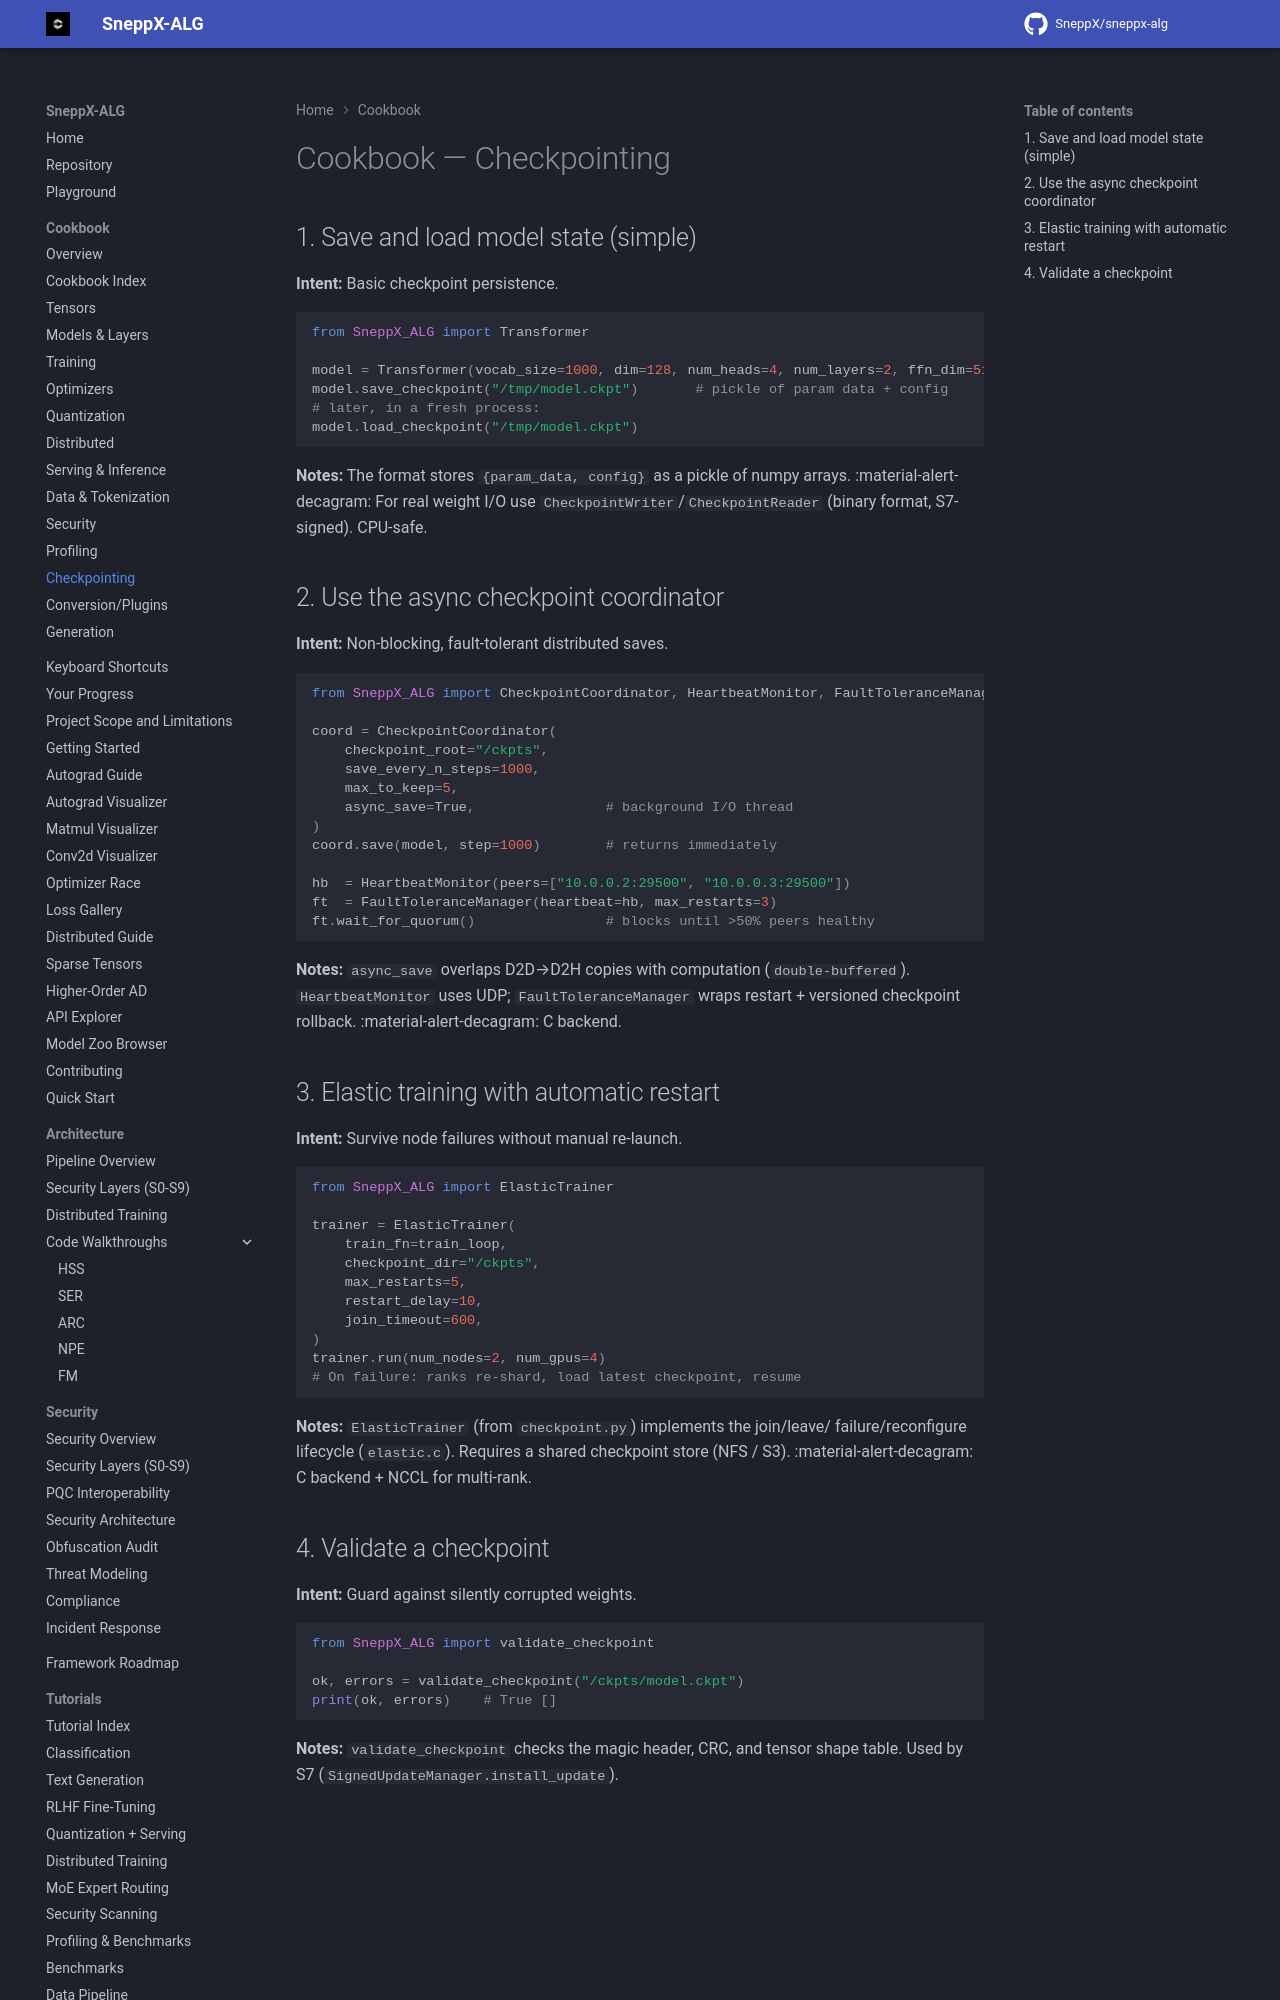

repository: SneppX/sneppx-alg · page: 1.5.2/cookbook/checkpointing/index.html · generator: mkdocs

---
description: "SneppX-ALG cookbook recipes for saving and loading model checkpoints, state dicts and training state in Python."
---

# Cookbook — Checkpointing

## 1. Save and load model state (simple)

**Intent:** Basic checkpoint persistence.

```python
from SneppX_ALG import Transformer

model = Transformer(vocab_size=1000, dim=128, num_heads=4, num_layers=2, ffn_dim=512, max_seq_len=64)
model.save_checkpoint("/tmp/model.ckpt")       # pickle of param data + config
# later, in a fresh process:
model.load_checkpoint("/tmp/model.ckpt")
```

**Notes:** The format stores `{param_data, config}` as a pickle of numpy
arrays. :material-alert-decagram: For real weight I/O use
`CheckpointWriter`/`CheckpointReader` (binary format, S7-signed). CPU-safe.
